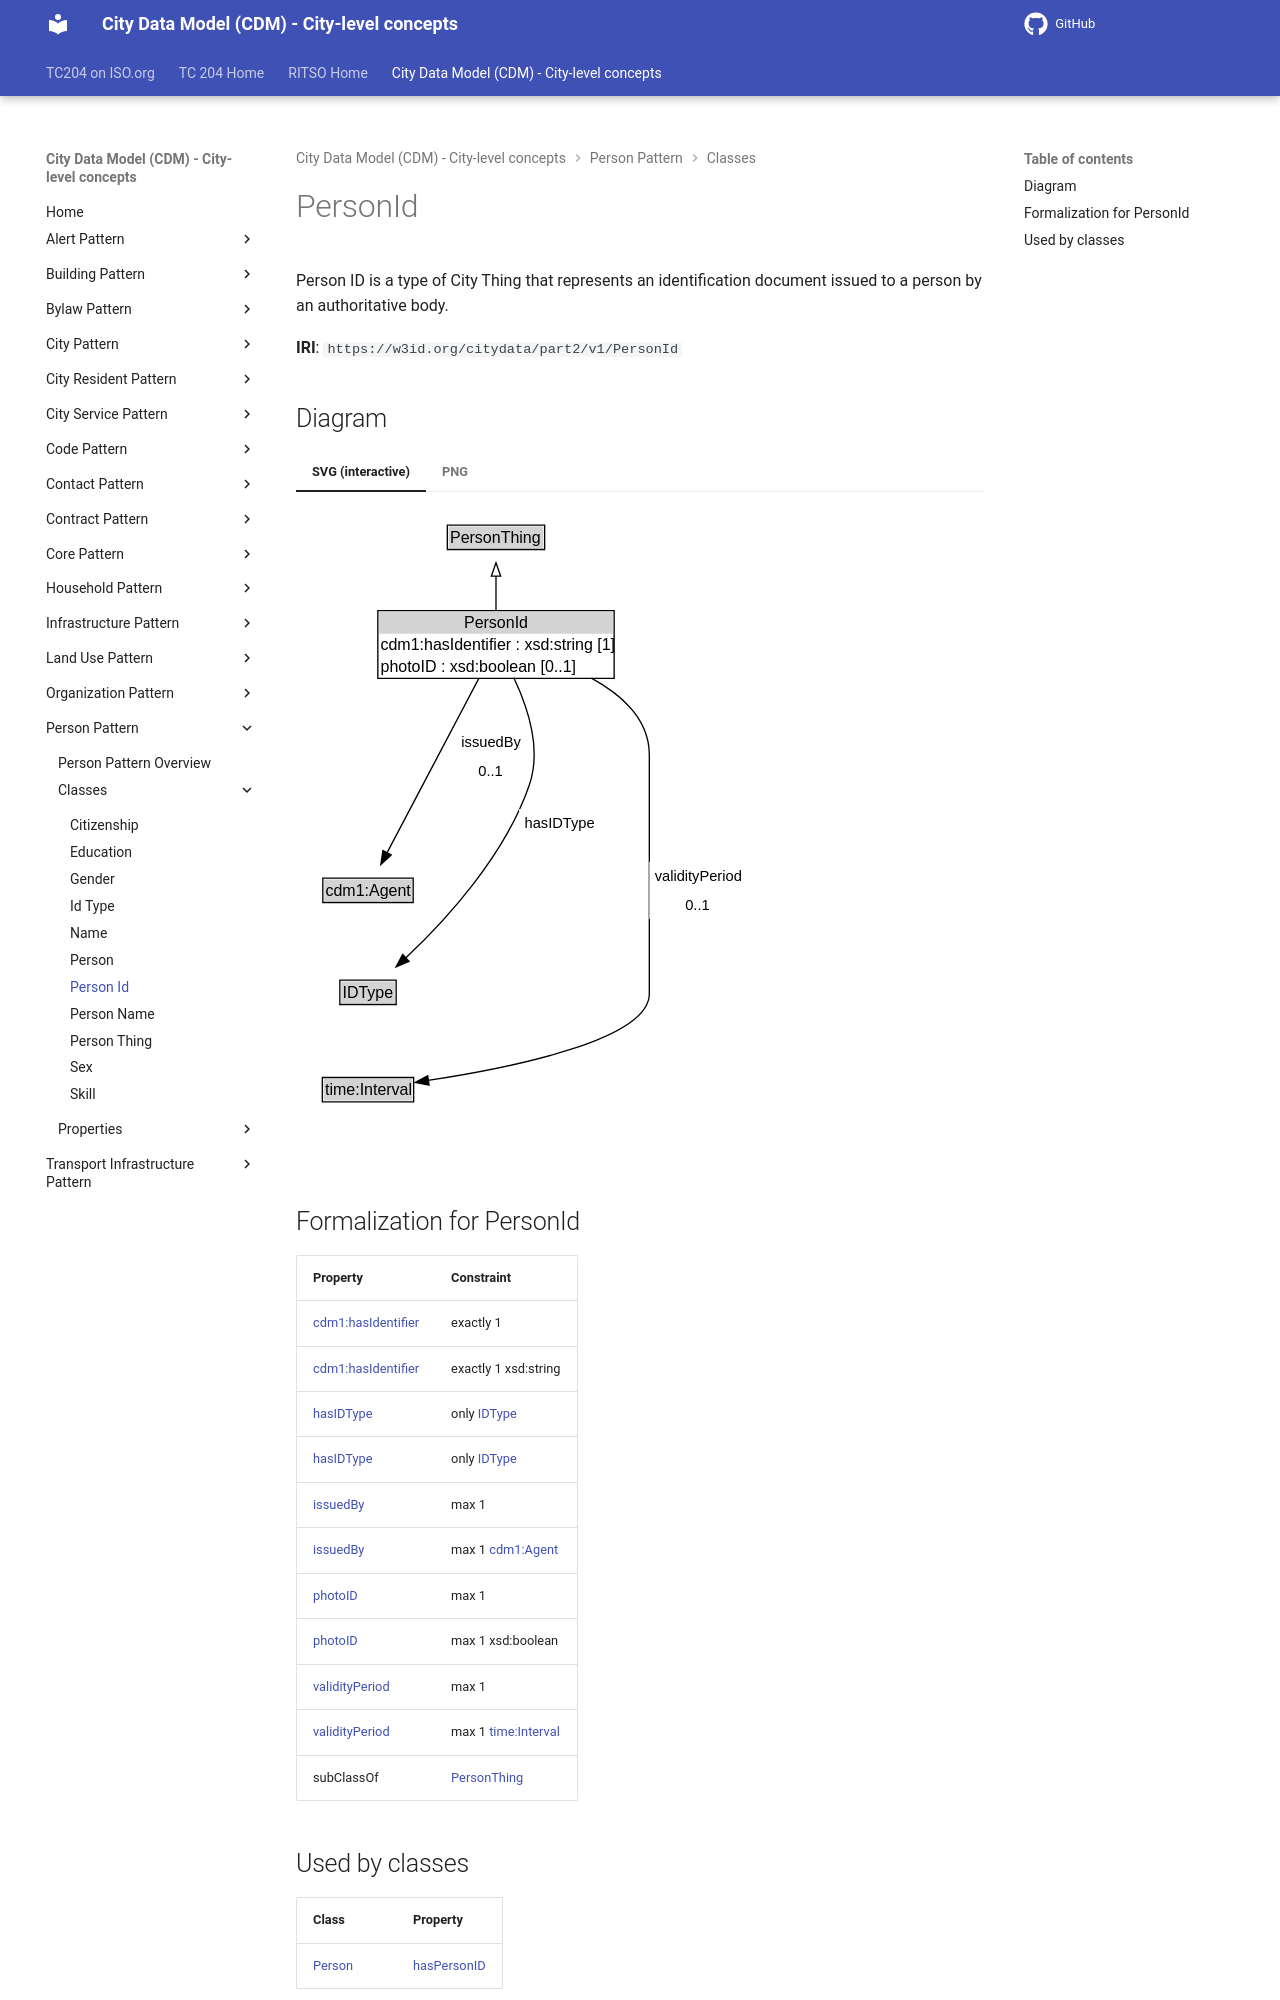

repository: ISO-TC204/ontology-cdm-p2 · page: v1.3.2-alpha.1/classes/PersonId/index.html · generator: mkdocs

# PersonId

Person ID is a type of City Thing that represents an identification document issued to a person by an authoritative body.

**IRI**: `https://w3id.org/citydata/part2/v1/PersonId`


## Diagram

=== "SVG (interactive)"

    <!-- Generated by graphviz version 14.1.3 (20260303.0454)
     -->
    <!-- Pages: 1 -->
    <svg width="341pt" height="474pt"
     viewBox="0.00 0.00 341.00 474.00" xmlns="http://www.w3.org/2000/svg" xmlns:xlink="http://www.w3.org/1999/xlink">
    <g id="graph0" class="graph" transform="scale(1 1) rotate(0) translate(4 470.25)">
    <polygon fill="white" stroke="none" points="-4,4 -4,-470.25 336.75,-470.25 336.75,4 -4,4"/>
    <g id="clust3" class="cluster">
    <title>cluster_associated</title>
    </g>
    <!-- PersonThing -->
    <g id="node1" class="node">
    <title>PersonThing</title>
    <g id="a_node1"><a xlink:href="../PersonThing" xlink:title="&lt;TABLE&gt;">
    <polygon fill="lightgray" stroke="none" points="110.5,-440.12 110.5,-456.38 181.5,-456.38 181.5,-440.12 110.5,-440.12"/>
    <text xml:space="preserve" text-anchor="start" x="111.5" y="-444.12" font-family="Arial" font-size="12.00">PersonThing</text>
    <polygon fill="none" stroke="black" points="109.5,-439.12 109.5,-457.38 182.5,-457.38 182.5,-439.12 109.5,-439.12"/>
    </a>
    </g>
    </g>
    <!-- PersonId -->
    <g id="node2" class="node">
    <title>PersonId</title>
    <g id="a_node2"><a xlink:href="../PersonId" xlink:title="&lt;TABLE&gt;">
    <polygon fill="lightgray" stroke="none" points="58.38,-376 58.38,-392.25 233.62,-392.25 233.62,-376 58.38,-376"/>
    <text xml:space="preserve" text-anchor="start" x="122" y="-380" font-family="Arial" font-size="12.00">PersonId</text>
    <text xml:space="preserve" text-anchor="start" x="59.38" y="-363.75" font-family="Arial" font-size="12.00">cdm1:hasIdentifier : xsd:string [1]</text>
    <text xml:space="preserve" text-anchor="start" x="59.38" y="-347.5" font-family="Arial" font-size="12.00">photoID : xsd:boolean [0..1]</text>
    <polygon fill="none" stroke="black" points="57.38,-342.5 57.38,-393.25 234.62,-393.25 234.62,-342.5 57.38,-342.5"/>
    </a>
    </g>
    </g>
    <!-- PersonId&#45;&gt;PersonThing -->
    <g id="edge1" class="edge">
    <title>PersonId&#45;&gt;PersonThing</title>
    <path fill="none" stroke="black" d="M146,-393.21C146,-401.47 146,-410.77 146,-419.29"/>
    <polygon fill="none" stroke="black" points="142.5,-419.12 146,-429.12 149.5,-419.12 142.5,-419.12"/>
    </g>
    <!-- Invis -->
    <!-- PersonId&#45;&gt;Invis -->
    <!-- cdm1_Agent -->
    <g id="node4" class="node">
    <title>cdm1_Agent</title>
    <g id="a_node4"><a xlink:href="https://w3id.org/citydata/part1/v1/Agent" xlink:title="&lt;TABLE&gt;">
    <polygon fill="lightgray" stroke="none" points="17.12,-175.38 17.12,-191.62 82.88,-191.62 82.88,-175.38 17.12,-175.38"/>
    <text xml:space="preserve" text-anchor="start" x="18.12" y="-179.38" font-family="Arial" font-size="12.00">cdm1:Agent</text>
    <polygon fill="none" stroke="black" points="16.12,-174.38 16.12,-192.62 83.88,-192.62 83.88,-174.38 16.12,-174.38"/>
    </a>
    </g>
    </g>
    <!-- PersonId&#45;&gt;cdm1_Agent -->
    <g id="edge7" class="edge">
    <title>PersonId&#45;&gt;cdm1_Agent</title>
    <path fill="none" stroke="black" d="M133.25,-342.66C115.36,-308.67 82.92,-247.04 64.25,-211.58"/>
    <polygon fill="black" stroke="black" points="67.39,-210.03 59.64,-202.81 61.2,-213.29 67.39,-210.03"/>
    <polygon fill="white" stroke="none" points="116,-262.5 116,-305.5 167.5,-305.5 167.5,-262.5 116,-262.5"/>
    <text xml:space="preserve" text-anchor="start" x="120" y="-291" font-family="Arial" font-size="11.00">issuedBy</text>
    <text xml:space="preserve" text-anchor="start" x="132.75" y="-269.5" font-family="Arial" font-size="11.00">0..1</text>
    </g>
    <!-- IDType -->
    <g id="node5" class="node">
    <title>IDType</title>
    <g id="a_node5"><a xlink:href="../IDType" xlink:title="&lt;TABLE&gt;">
    <polygon fill="lightgray" stroke="none" points="29.88,-98.88 29.88,-115.12 70.12,-115.12 70.12,-98.88 29.88,-98.88"/>
    <text xml:space="preserve" text-anchor="start" x="30.88" y="-102.88" font-family="Arial" font-size="12.00">IDType</text>
    <polygon fill="none" stroke="black" points="28.88,-97.88 28.88,-116.12 71.12,-116.12 71.12,-97.88 28.88,-97.88"/>
    </a>
    </g>
    </g>
    <!-- PersonId&#45;&gt;IDType -->
    <g id="edge6" class="edge">
    <title>PersonId&#45;&gt;IDType</title>
    <path fill="none" stroke="black" d="M159.37,-342.88C169.5,-321.48 180.24,-289.47 171,-262.5 152.81,-209.4 107.93,-160.66 78.23,-132.66"/>
    <polygon fill="black" stroke="black" points="80.76,-130.23 71.04,-126.02 76.01,-135.37 80.76,-130.23"/>
    <polygon fill="white" stroke="none" points="163.4,-223 163.4,-244.5 223.15,-244.5 223.15,-223 163.4,-223"/>
    <text xml:space="preserve" text-anchor="start" x="167.4" y="-230" font-family="Arial" font-size="11.00">hasIDType</text>
    </g>
    <!-- time_Interval -->
    <g id="node6" class="node">
    <title>time_Interval</title>
    <g id="a_node6"><a xlink:href="https://w3id.org/citydata/imported/time/latest/Interval" xlink:title="&lt;TABLE&gt;">
    <polygon fill="lightgray" stroke="none" points="16.75,-25.88 16.75,-42.12 83.25,-42.12 83.25,-25.88 16.75,-25.88"/>
    <text xml:space="preserve" text-anchor="start" x="17.75" y="-29.88" font-family="Arial" font-size="12.00">time:Interval</text>
    <polygon fill="none" stroke="black" points="15.75,-24.88 15.75,-43.12 84.25,-43.12 84.25,-24.88 15.75,-24.88"/>
    </a>
    </g>
    </g>
    <!-- PersonId&#45;&gt;time_Interval -->
    <g id="edge8" class="edge">
    <title>PersonId&#45;&gt;time_Interval</title>
    <path fill="none" stroke="black" d="M217.52,-342.6C240.91,-329.83 261,-311.22 261,-285 261,-285 261,-285 261,-106 261,-71.25 156.91,-50.29 94.95,-40.89"/>
    <polygon fill="black" stroke="black" points="95.8,-37.48 85.4,-39.49 94.78,-44.4 95.8,-37.48"/>
    <polygon fill="white" stroke="none" points="261,-162 261,-205 332.75,-205 332.75,-162 261,-162"/>
    <text xml:space="preserve" text-anchor="start" x="265" y="-190.5" font-family="Arial" font-size="11.00">validityPeriod</text>
    <text xml:space="preserve" text-anchor="start" x="287.88" y="-169" font-family="Arial" font-size="11.00">0..1</text>
    </g>
    <!-- Invis&#45;&gt;cdm1_Agent -->
    <!-- cdm1_Agent&#45;&gt;IDType -->
    <!-- IDType&#45;&gt;time_Interval -->
    </g>
    </svg>


=== "PNG"

    ![PersonId Diagram](../diagrams/PersonId.dot.png)
